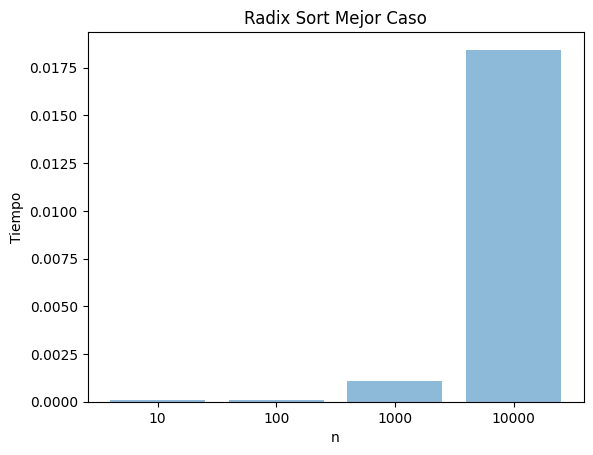

This figure's Python source:
import matplotlib.pyplot as plt; plt.rcdefaults()
import numpy as np
import matplotlib.pyplot as plt

objects = ('10', '100', '1000','10000') # Eje X
y_pos = np.arange(len(objects))
performance = [0.000102441  ,0.000115554 ,0.001088142 ,0.018437147] # Eje Y


plt.bar(y_pos, performance, align='center', alpha=0.5)
plt.xticks(y_pos, objects)
plt.ylabel('Tiempo')    
plt.xlabel('n')
plt.title('Radix Sort Mejor Caso')

plt.show()
